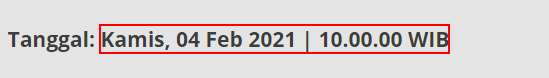
Workflow: Main

Step 1: get-text from the element

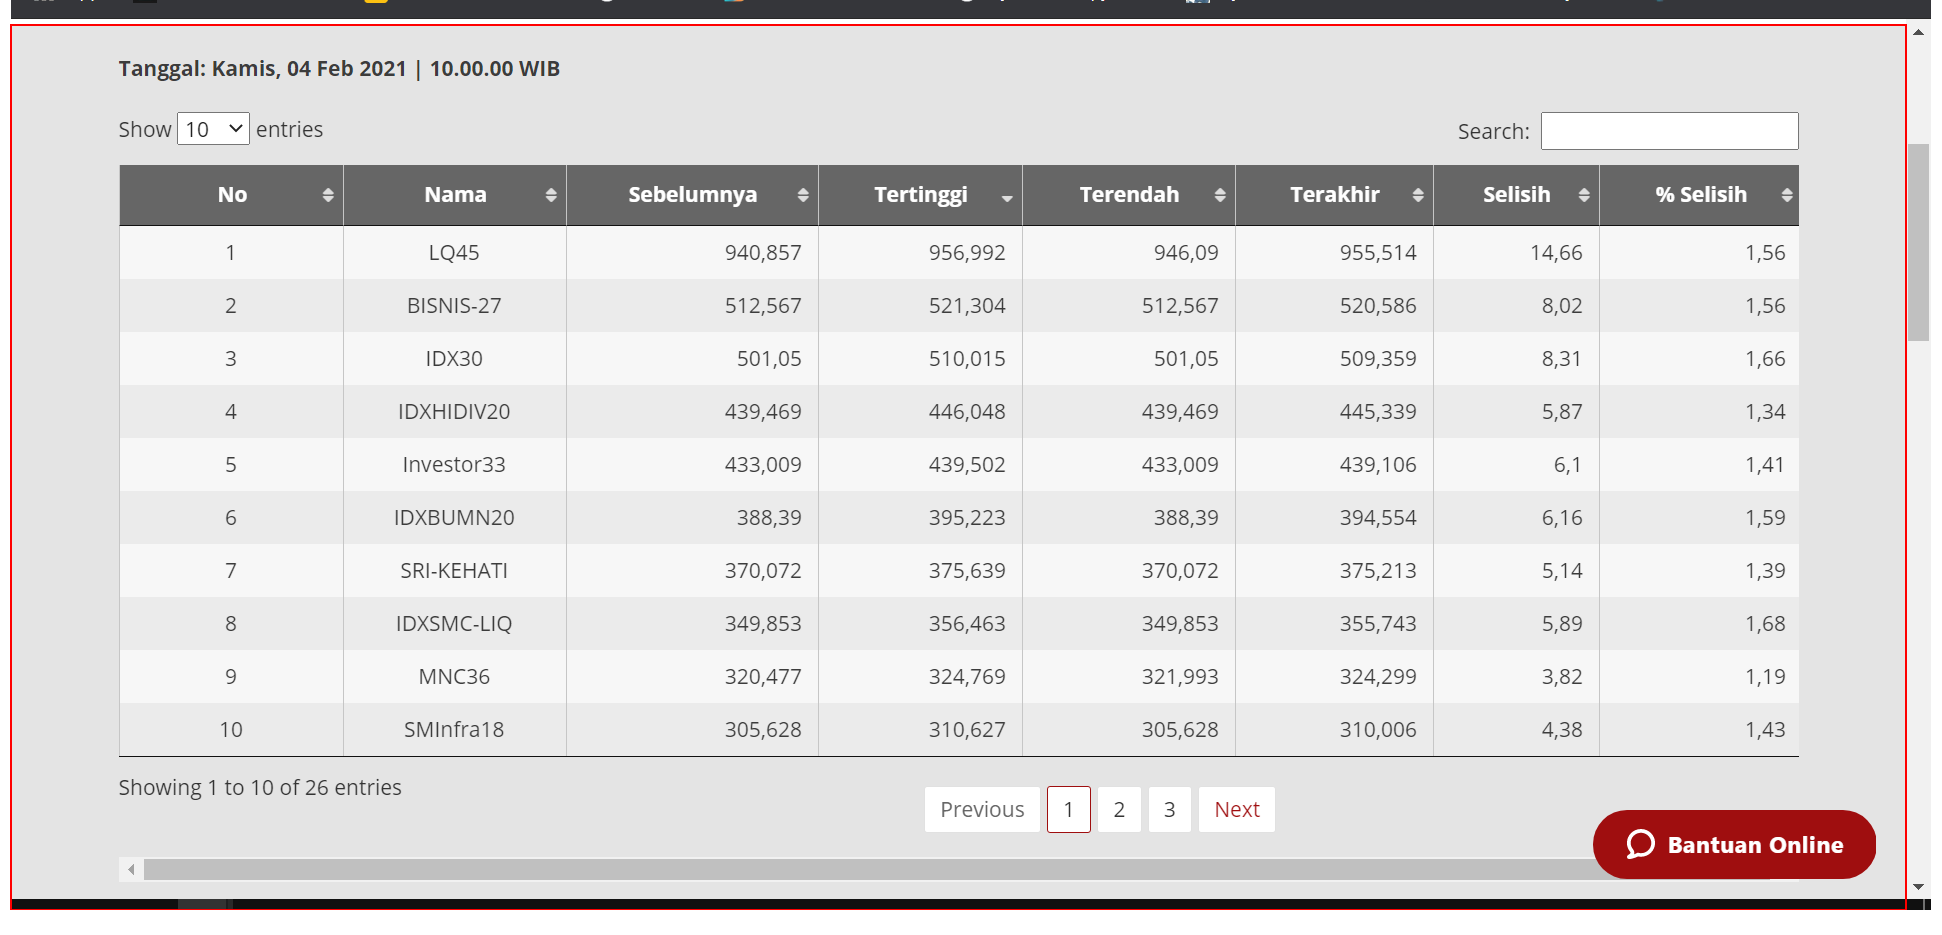
Step 2: type a value into the element

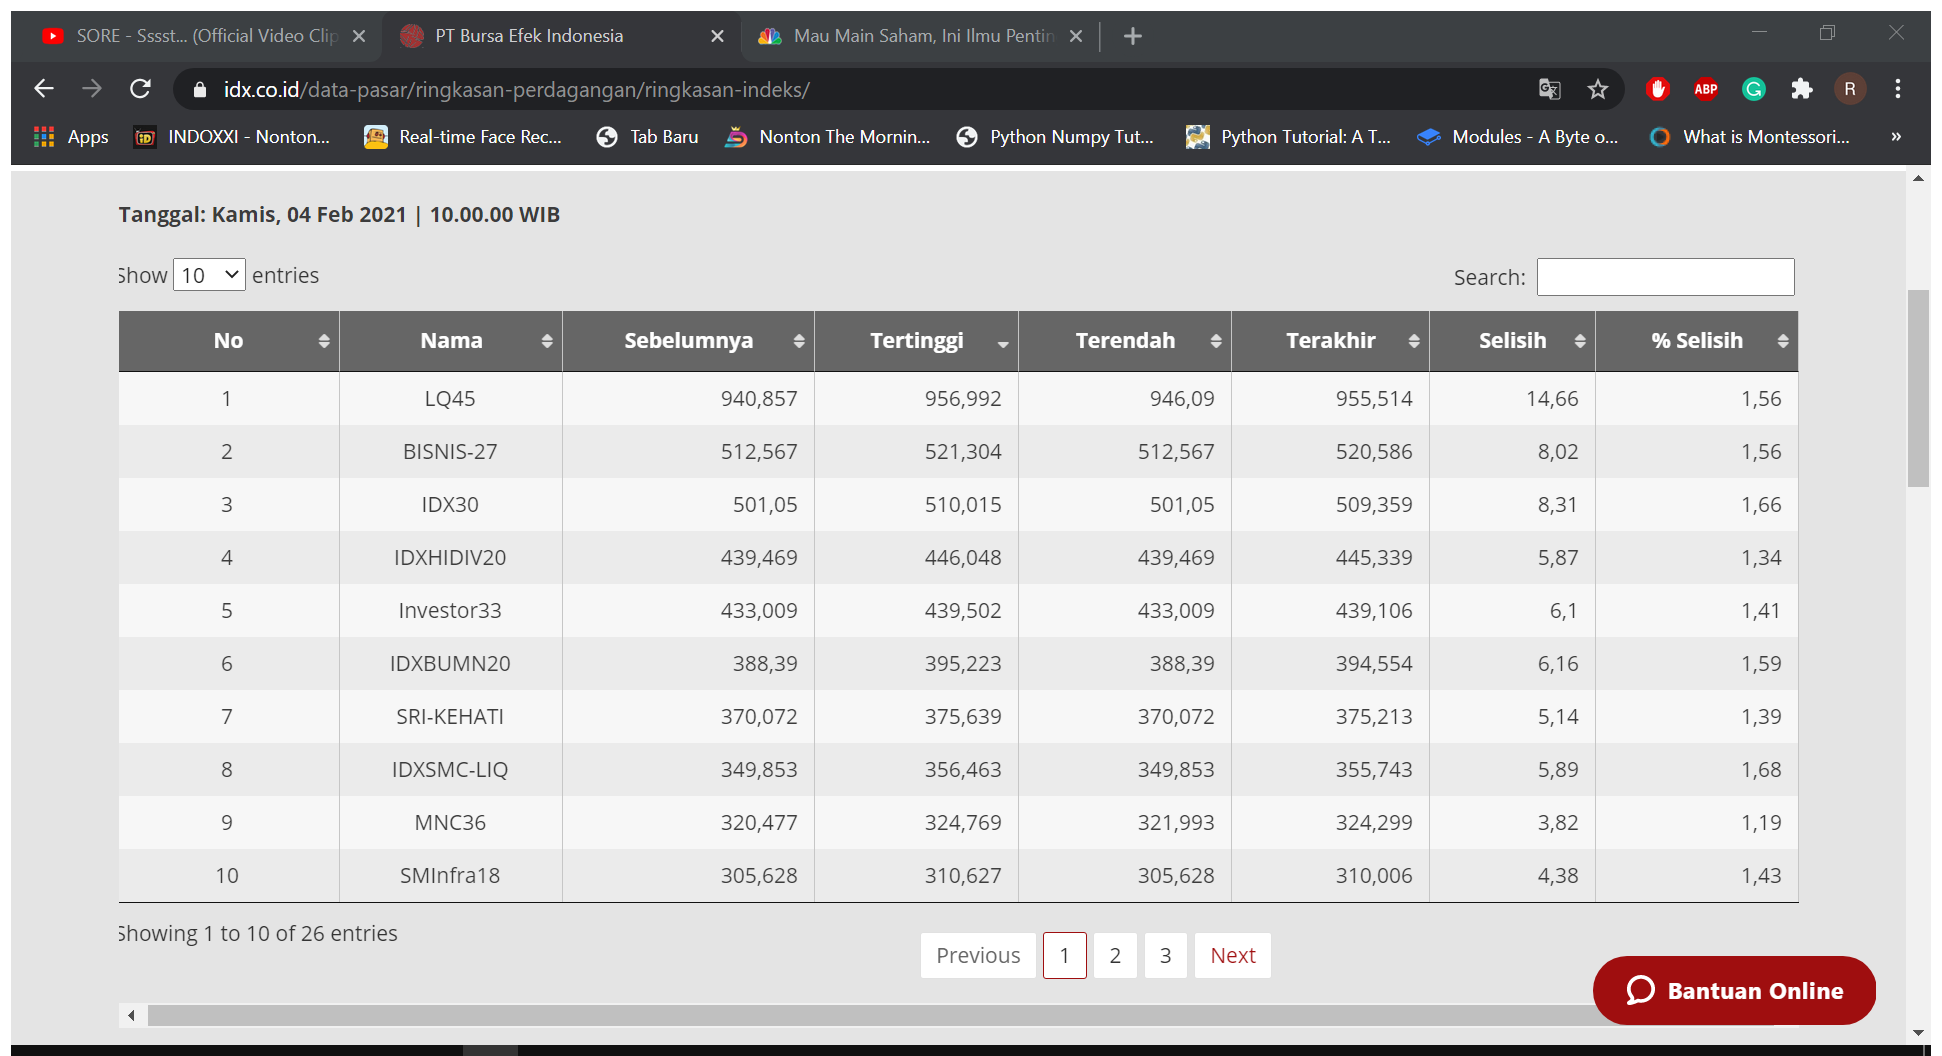
Step 3: Attach Browser 'PTBursaEf Page' in window 'PT Bursa Efek Indonesia' (chrome.exe)

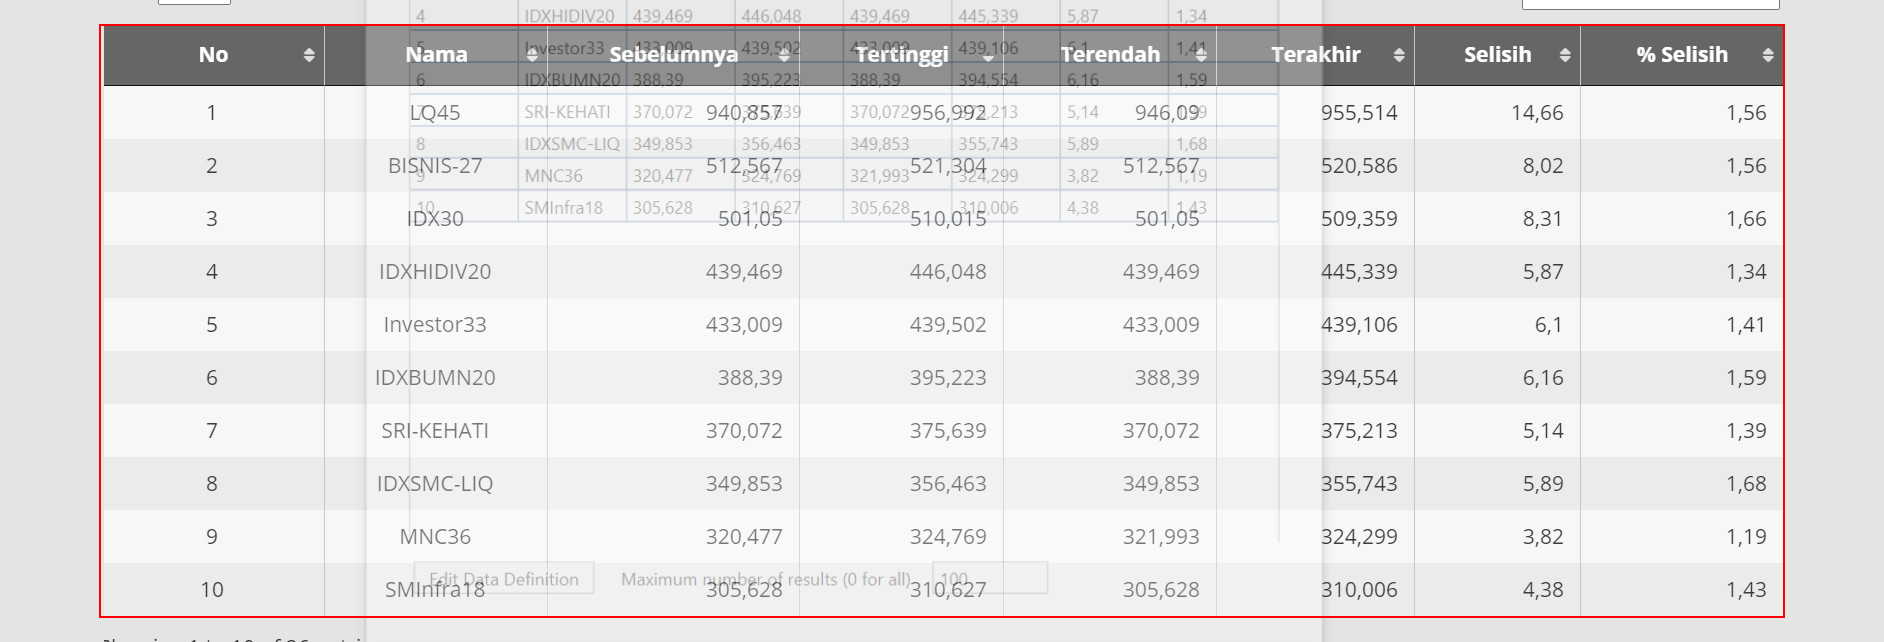
Step 4: get-text from the table

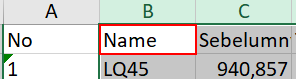
Step 5: type a value into the item '"B" 1' in window '*Excel' (excel.exe)